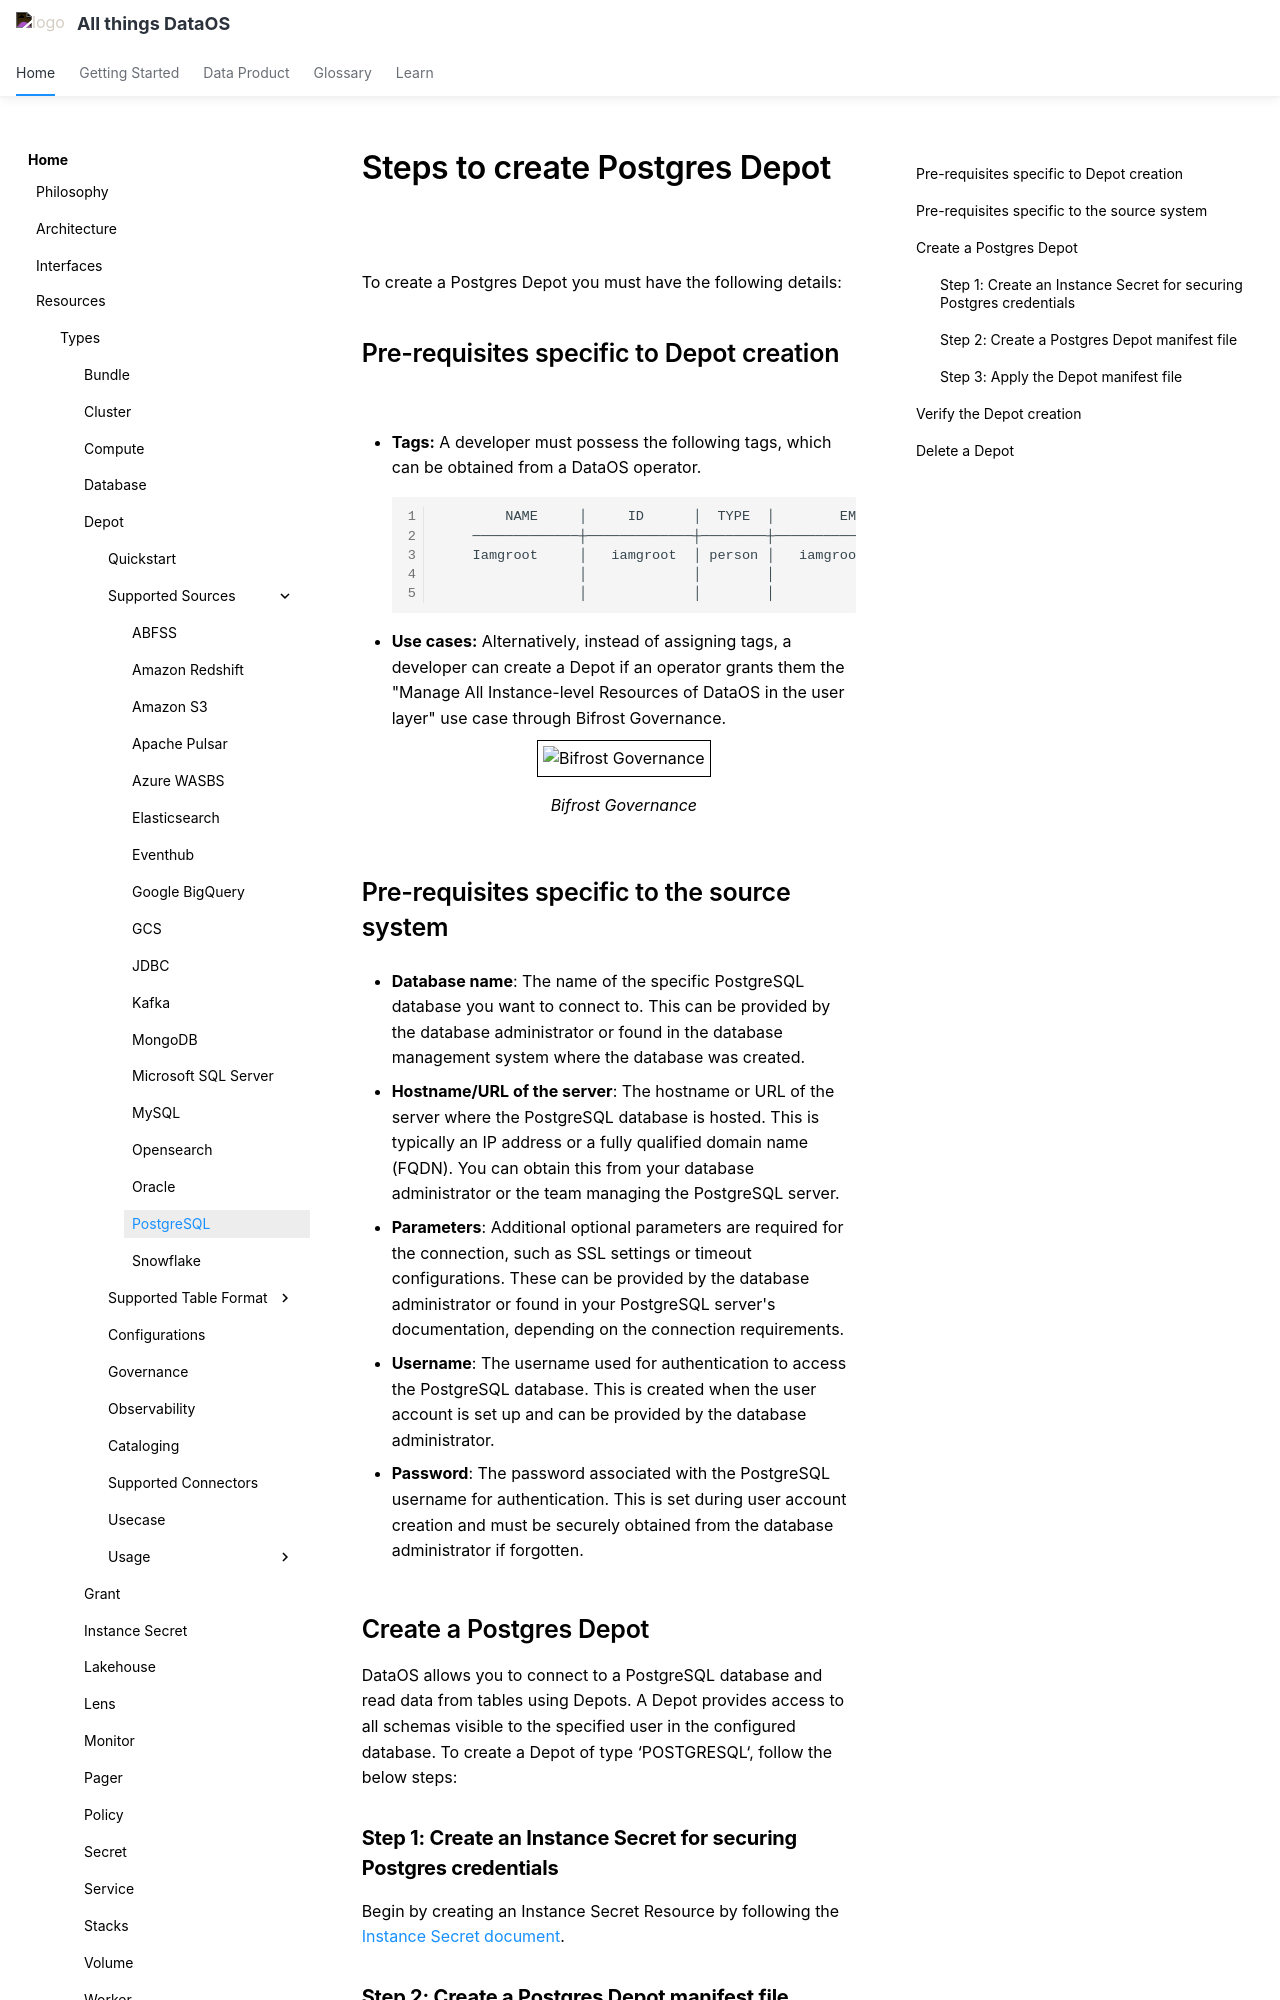

repository: moderndatacompany/dataos.info · page: resources/depot/create_depot/postgre/index.html · generator: mkdocs

---
title: PostgreSQL
search:
  boost: 3
---

# Steps to create Postgres Depot

To create a Postgres Depot you must have the following details:

## Pre-requisites specific to Depot creation

- **Tags:** A developer must possess the following tags, which can be obtained from a DataOS operator.

    ```bash
            NAME     │     ID      │  TYPE  │        EMAIL         │              TAGS               
        ─────────────┼─────────────┼────────┼──────────────────────┼─────────────────────────────────
        Iamgroot     │   iamgroot  │ person │   iamgroot@tmdc.io   │ roles:id:data-dev,                            
                     │             │        │                      │ roles:id:user,                  
                     │             │        │                      │ users:id:iamgroot  
    ```

- **Use cases:** Alternatively, instead of assigning tags, a developer can create a Depot if an operator grants them the "Manage All Instance-level Resources of DataOS in the user layer" use case through Bifrost Governance.

    <center>
    <img src="/resources/depot/usecase2.png" alt="Bifrost Governance" style="width:60rem; border: 1px solid black; padding: 5px;" />
    <figcaption><i>Bifrost Governance</i></figcaption>
    </center>

## Pre-requisites specific to the source system

- **Database name**: The name of the specific PostgreSQL database you want to connect to. This can be provided by the database administrator or found in the database management system where the database was created.

- **Hostname/URL of the server**: The hostname or URL of the server where the PostgreSQL database is hosted. This is typically an IP address or a fully qualified domain name (FQDN). You can obtain this from your database administrator or the team managing the PostgreSQL server.

- **Parameters**: Additional optional parameters are required for the connection, such as SSL settings or timeout configurations. These can be provided by the database administrator or found in your PostgreSQL server's documentation, depending on the connection requirements.

- **Username**: The username used for authentication to access the PostgreSQL database. This is created when the user account is set up and can be provided by the database administrator.

- **Password**: The password associated with the PostgreSQL username for authentication. This is set during user account creation and must be securely obtained from the database administrator if forgotten.
